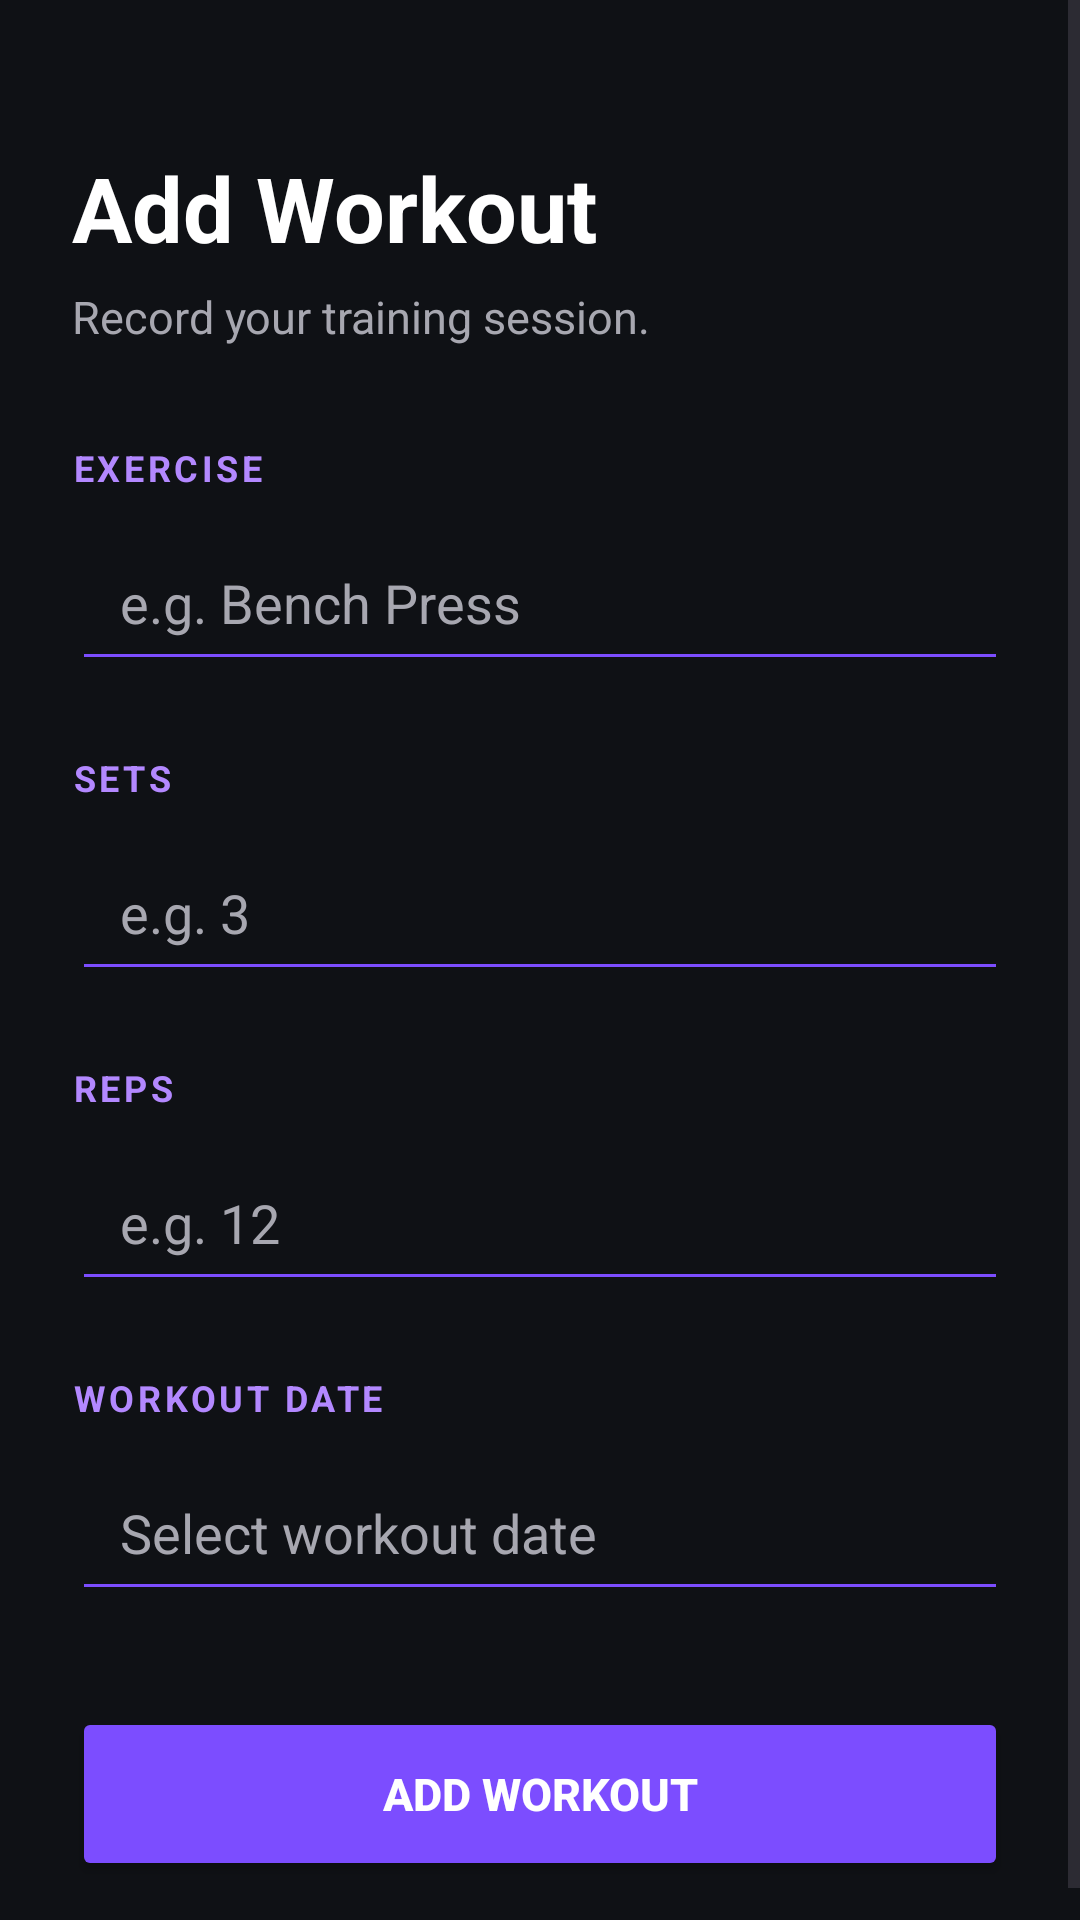

Here is an Android app screen rendered from its layout file. Give the layout XML and the strings, colors and styles it references.
<!-- AndroidManifest.xml: application theme Theme.TYNTRA -->
<!-- res/layout/activity_add_workout.xml -->
<?xml version="1.0" encoding="utf-8"?>
<ScrollView xmlns:android="http://schemas.android.com/apk/res/android"
    android:layout_width="match_parent"
    android:layout_height="match_parent"
    android:background="@color/background">

    <LinearLayout
        android:layout_width="match_parent"
        android:layout_height="wrap_content"
        android:orientation="vertical"
        android:padding="24dp">

        

        <TextView
            android:layout_width="wrap_content"
            android:layout_height="wrap_content"
            android:text="Add Workout"
            android:textColor="@color/white"
            android:textSize="30sp"
            android:textStyle="bold"
            android:layout_marginTop="25dp" />

        <TextView
            android:layout_width="wrap_content"
            android:layout_height="wrap_content"
            android:text="Record your training session."
            android:textColor="@color/text_secondary"
            android:textSize="15sp"
            android:layout_marginTop="6dp"
            android:layout_marginBottom="32dp" />

        

        <TextView
            android:layout_width="wrap_content"
            android:layout_height="wrap_content"
            android:text="EXERCISE"
            android:textColor="@color/primary_light"
            android:textSize="12sp"
            android:textStyle="bold"
            android:letterSpacing="0.1" />

        <EditText
            android:id="@+id/etExerciseName"
            android:layout_width="match_parent"
            android:layout_height="55dp"
            android:hint="e.g. Bench Press"
            android:textColor="@color/white"
            android:textColorHint="@color/text_secondary"
            android:inputType="textCapSentences"
            android:paddingStart="16dp"
            android:paddingEnd="16dp"
            android:backgroundTint="@color/primary"
            android:layout_marginTop="8dp"
            android:layout_marginBottom="24dp" />

        

        <TextView
            android:layout_width="wrap_content"
            android:layout_height="wrap_content"
            android:text="SETS"
            android:textColor="@color/primary_light"
            android:textSize="12sp"
            android:textStyle="bold"
            android:letterSpacing="0.1" />

        <EditText
            android:id="@+id/etSets"
            android:layout_width="match_parent"
            android:layout_height="55dp"
            android:hint="e.g. 3"
            android:textColor="@color/white"
            android:textColorHint="@color/text_secondary"
            android:inputType="number"
            android:paddingStart="16dp"
            android:paddingEnd="16dp"
            android:backgroundTint="@color/primary"
            android:layout_marginTop="8dp"
            android:layout_marginBottom="24dp" />

        

        <TextView
            android:layout_width="wrap_content"
            android:layout_height="wrap_content"
            android:text="REPS"
            android:textColor="@color/primary_light"
            android:textSize="12sp"
            android:textStyle="bold"
            android:letterSpacing="0.1" />

        <EditText
            android:id="@+id/etReps"
            android:layout_width="match_parent"
            android:layout_height="55dp"
            android:hint="e.g. 12"
            android:textColor="@color/white"
            android:textColorHint="@color/text_secondary"
            android:inputType="number"
            android:paddingStart="16dp"
            android:paddingEnd="16dp"
            android:backgroundTint="@color/primary"
            android:layout_marginTop="8dp"
            android:layout_marginBottom="24dp" />

        

        <TextView
            android:layout_width="wrap_content"
            android:layout_height="wrap_content"
            android:text="WORKOUT DATE"
            android:textColor="@color/primary_light"
            android:textSize="12sp"
            android:textStyle="bold"
            android:letterSpacing="0.1" />

        <EditText
            android:id="@+id/etWorkoutDate"
            android:layout_width="match_parent"
            android:layout_height="55dp"
            android:hint="Select workout date"
            android:textColor="@color/white"
            android:textColorHint="@color/text_secondary"
            android:focusable="false"
            android:clickable="true"
            android:paddingStart="16dp"
            android:paddingEnd="16dp"
            android:backgroundTint="@color/primary"
            android:layout_marginTop="8dp"
            android:layout_marginBottom="32dp" />

        

        <Button
            android:id="@+id/btnAddWorkout"
            android:layout_width="match_parent"
            android:layout_height="58dp"
            android:text="ADD WORKOUT"
            android:textColor="@color/white"
            android:textSize="15sp"
            android:textStyle="bold"
            android:backgroundTint="@color/primary" />

    </LinearLayout>

</ScrollView>
<!-- resources referenced by this layout -->
<resources>
  <color name="background">#0F1115</color>
  <color name="primary">#7C4DFF</color>
  <color name="primary_light">#B388FF</color>
  <color name="text_secondary">#A7A7B0</color>
  <color name="white">#FFFFFF</color>
  <style name="Theme.TYNTRA" parent="Base.Theme.TYNTRA" />
  <style name="Base.Theme.TYNTRA" parent="Theme.Material3.DayNight.NoActionBar">
          
          
      </style>
</resources>
